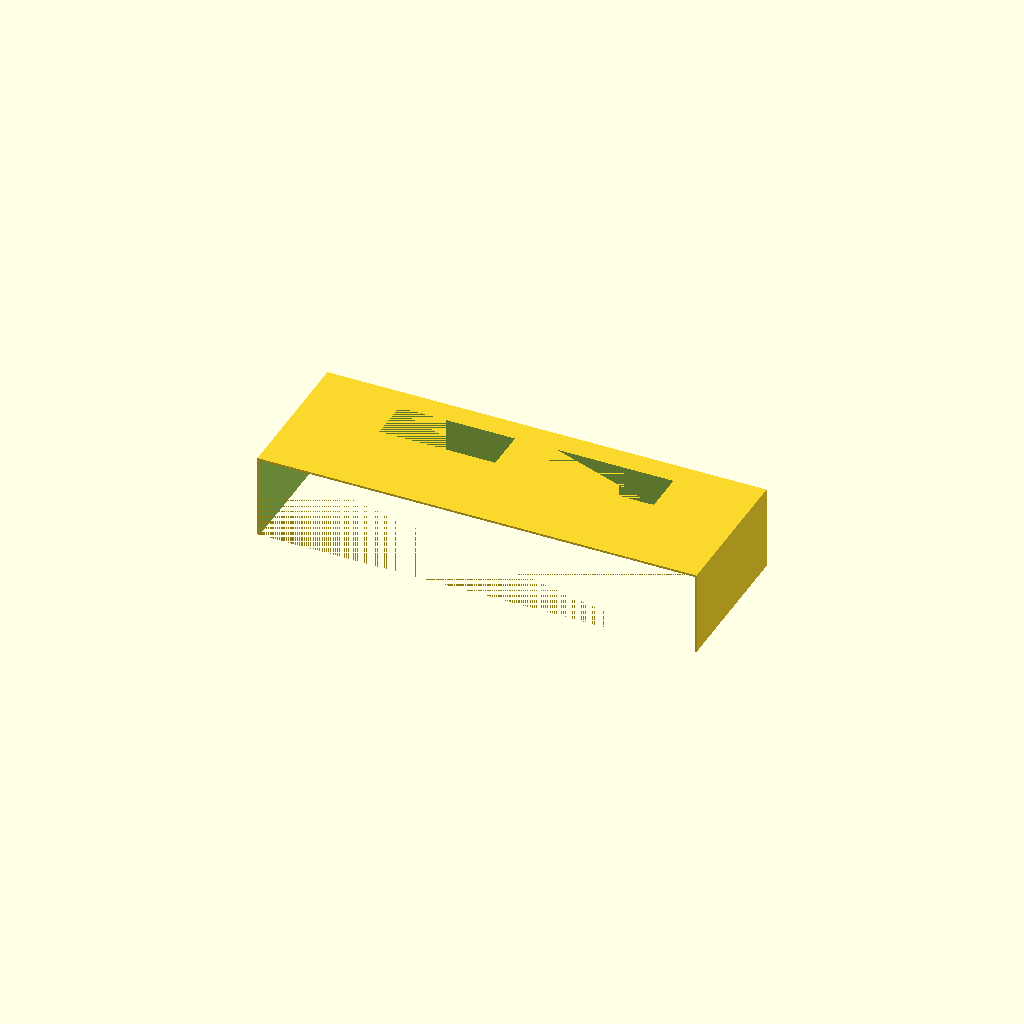
Cell 1 — every parameter at its default value.
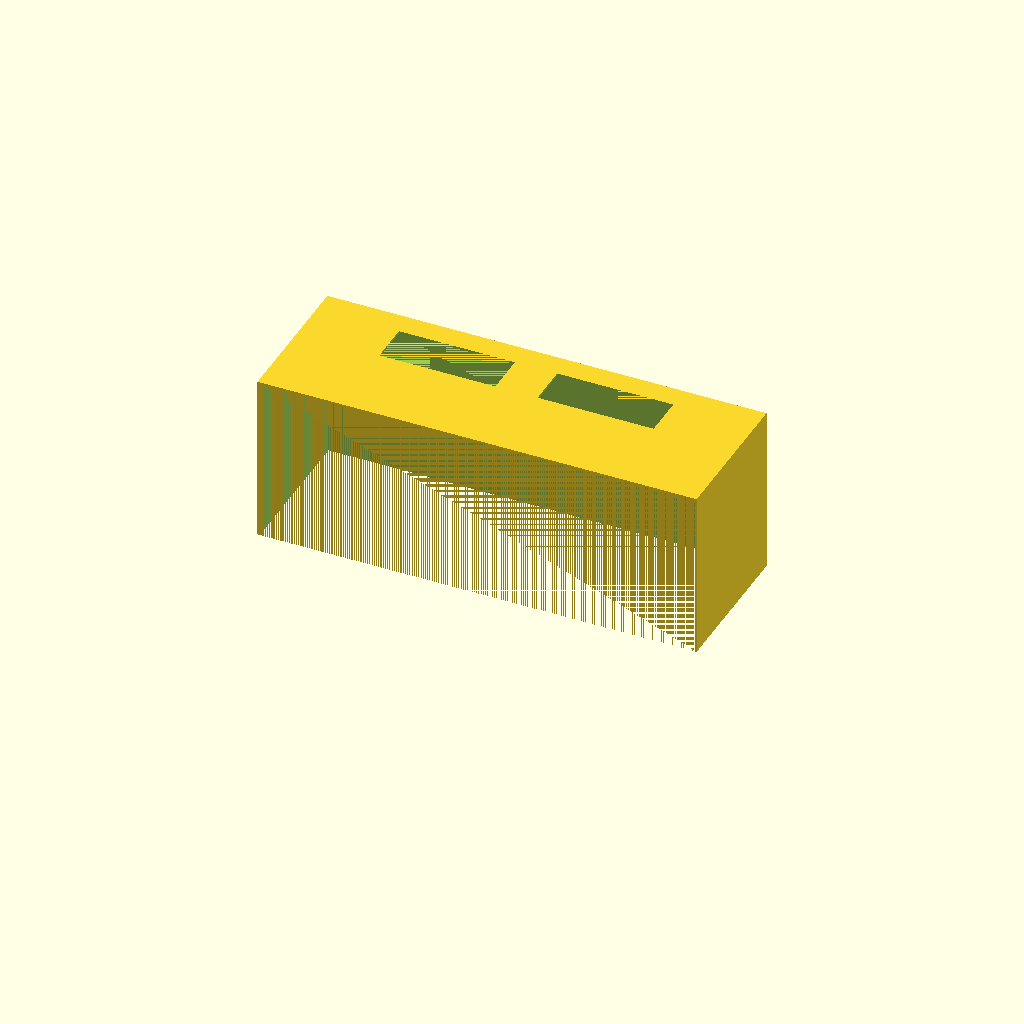
Cell 2: mount_height = 80 (everything else at default).
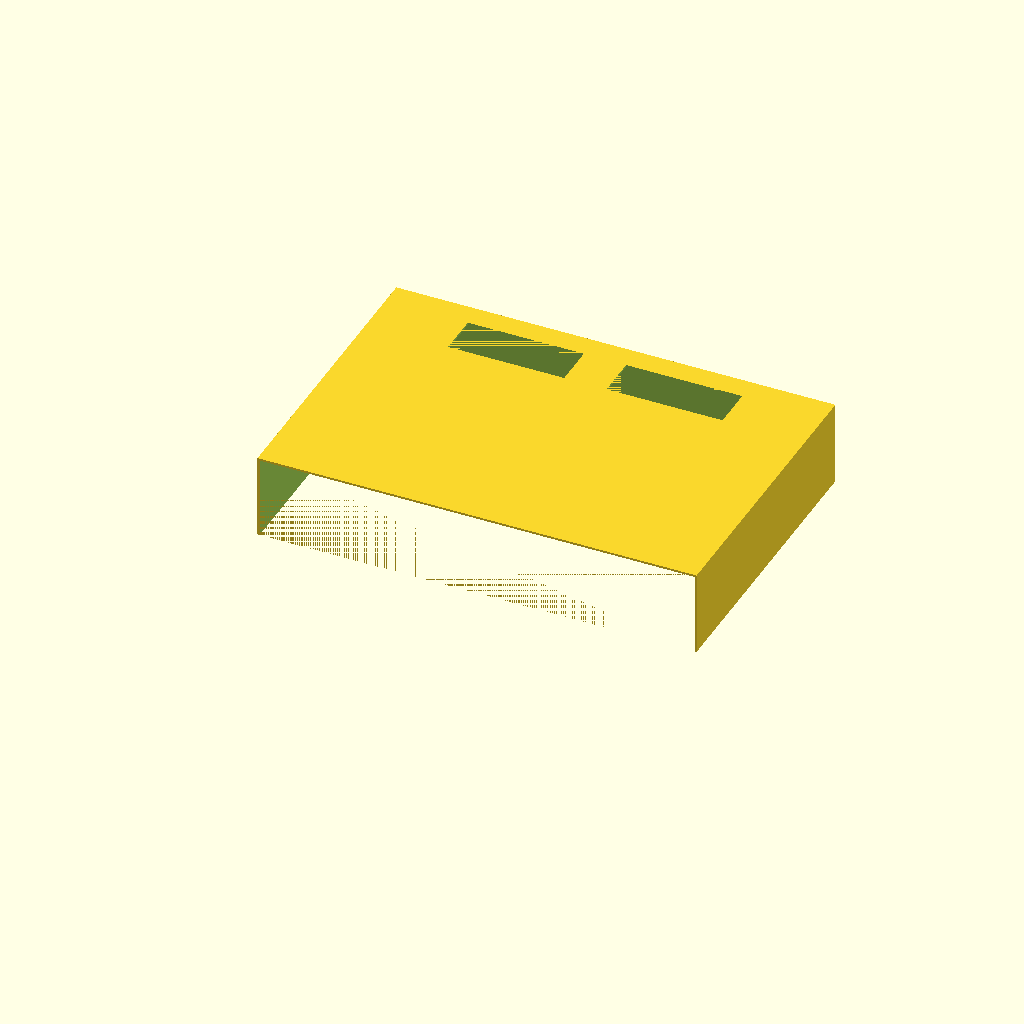
Cell 3: the same model with mount_depth = 140.
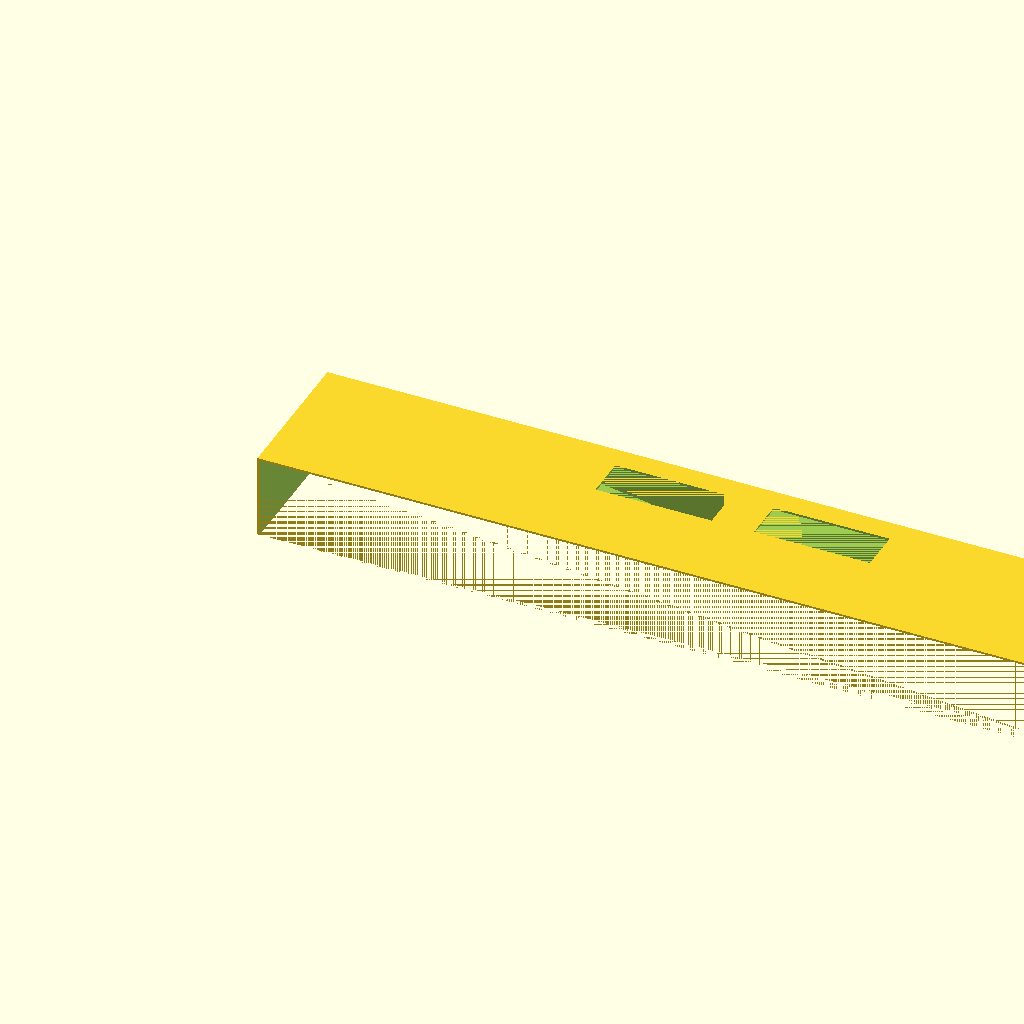
Cell 4 — chassis_front_w set to 410, the other parameters unchanged.
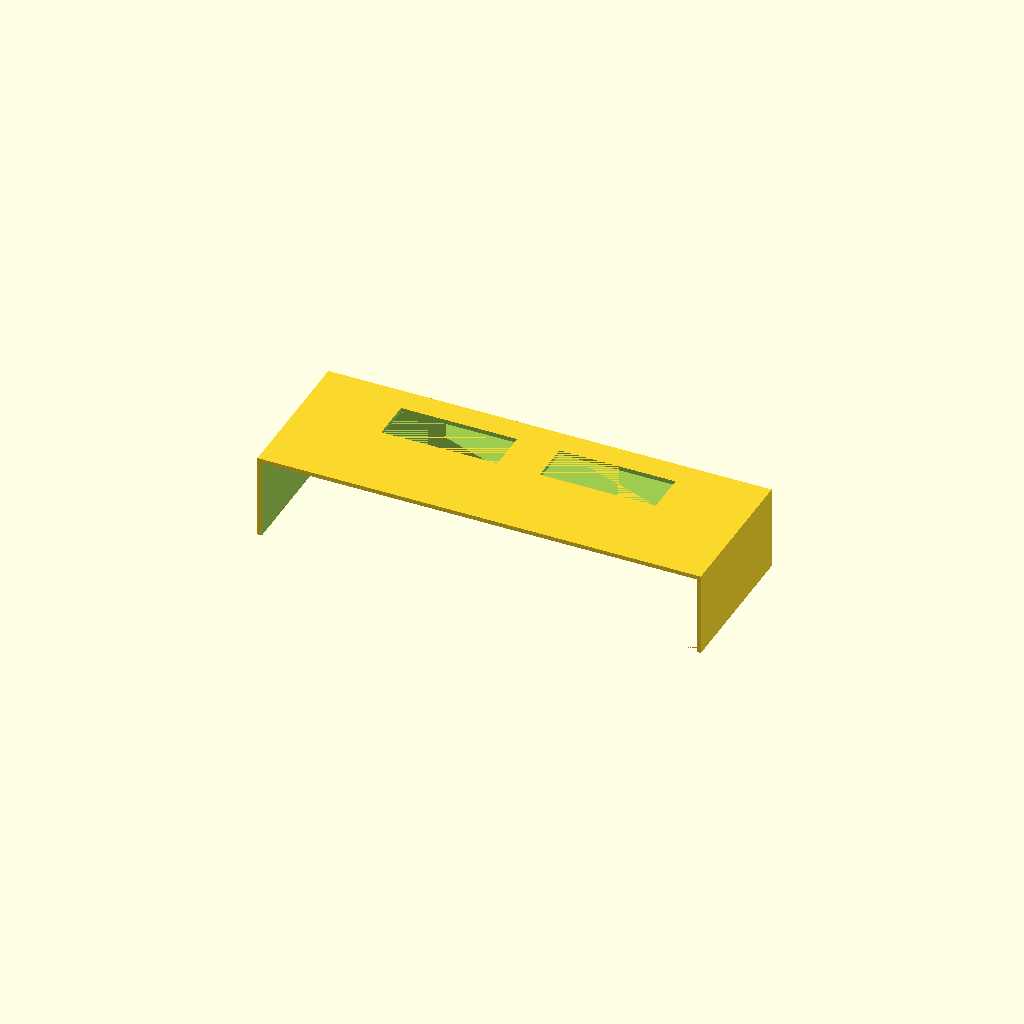
Cell 5: wall_w = 2 (everything else at default).
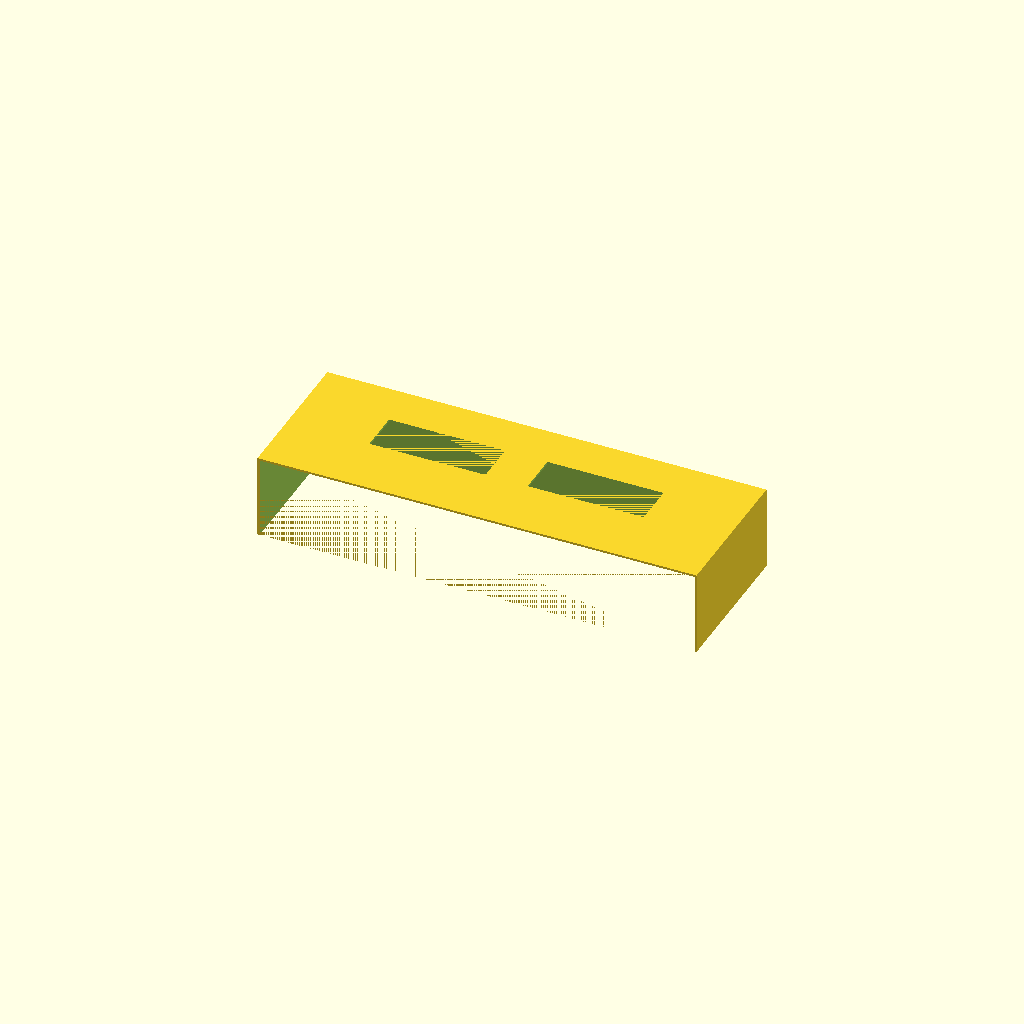
Cell 6: plug_cutout_offset_from_front = 20 (everything else at default).
All cells are drawn from one camera (rotation 55°, 0°, 25°, orthographic, colour scheme Cornfield), so only the parameter changes between them.
OpenSCAD source file projects/chassis-power-button-cover/main.scad:
// Use partname to control which object is being rendered:
//
// _partname_values button_protector
partname = "display";

include <libs/compass.scad>
// $fa is the minimum angle for a fragment. Minimum value is 0.01.
$fa = $preview ? 12 : 4;
// $fs is the minimum size of a fragment. If high, causes
// fewer-than-$fa-would-indicate surfaces. Minimum is 0.01.
$fs = $preview ? 2 : 0.5;

mount_height = 40;
mount_depth = 70;

chassis_front_w = 205;
chassis_front_cutout_wd = [chassis_front_w,mount_depth] + [1.0, 0.0];
wall_w = 1;

// These cutouts (symmetric around the power button provide access to audio
// jacks (😀) and USB outlets:
plug_cutout_wd = [55, 20];
plug_cutout_offset_from_front = 10;
// This leaves a 20mm wide cover on top of the power button (which is arguably
// the whole reason you're reading this):
plug_cutout_offset_from_centre = 10;

// middle: 

// 2cm wide strip

// cutout: 2cm deep, 1cm from front
module button_protector()
{
  difference()
  {
    cube ([chassis_front_cutout_wd[0]+2*wall_w,chassis_front_cutout_wd[1]+wall_w,mount_height]);
    translate([wall_w,-0.01,-wall_w])
    {
      cube ([chassis_front_cutout_wd[0],chassis_front_cutout_wd[1],mount_height]);
    }

    translate([wall_w+chassis_front_cutout_wd[0]/2,(mount_depth+wall_w-wall_w)-plug_cutout_offset_from_front-plug_cutout_wd[1],mount_height-wall_w-0.01])
    {
      for (m = [0,1])
      {
        mirror([m,0,0])
        {
          translate([plug_cutout_offset_from_centre,0,0])
          {
            cube([plug_cutout_wd[0],plug_cutout_wd[1],wall_w+0.02]);
          }
        }
      }
    }
  }
}


// Conventions:
// * When an object is rendered using partname, position/rotate it according to
//   printing suggestion, here. (The module itself will be positioned/rotated
//   like it will be, in the put-together "display" situation.)
// * The special value "display" for partname is the product picture for all
//   parts put together.
if ("display" == partname)
{
  button_protector();
} else if ("button_protector" == partname)
{
  rotate([0,180,0])
  {
    button_protector();
  }
}
Parameter table extracted from the source (name, type, default, range or options):
partname: string, default "display"
mount_height: number, default 40
mount_depth: number, default 70
chassis_front_w: number, default 205
wall_w: number, default 1
plug_cutout_wd: vector, default [55, 20]
plug_cutout_offset_from_front: number, default 10
plug_cutout_offset_from_centre: number, default 10
